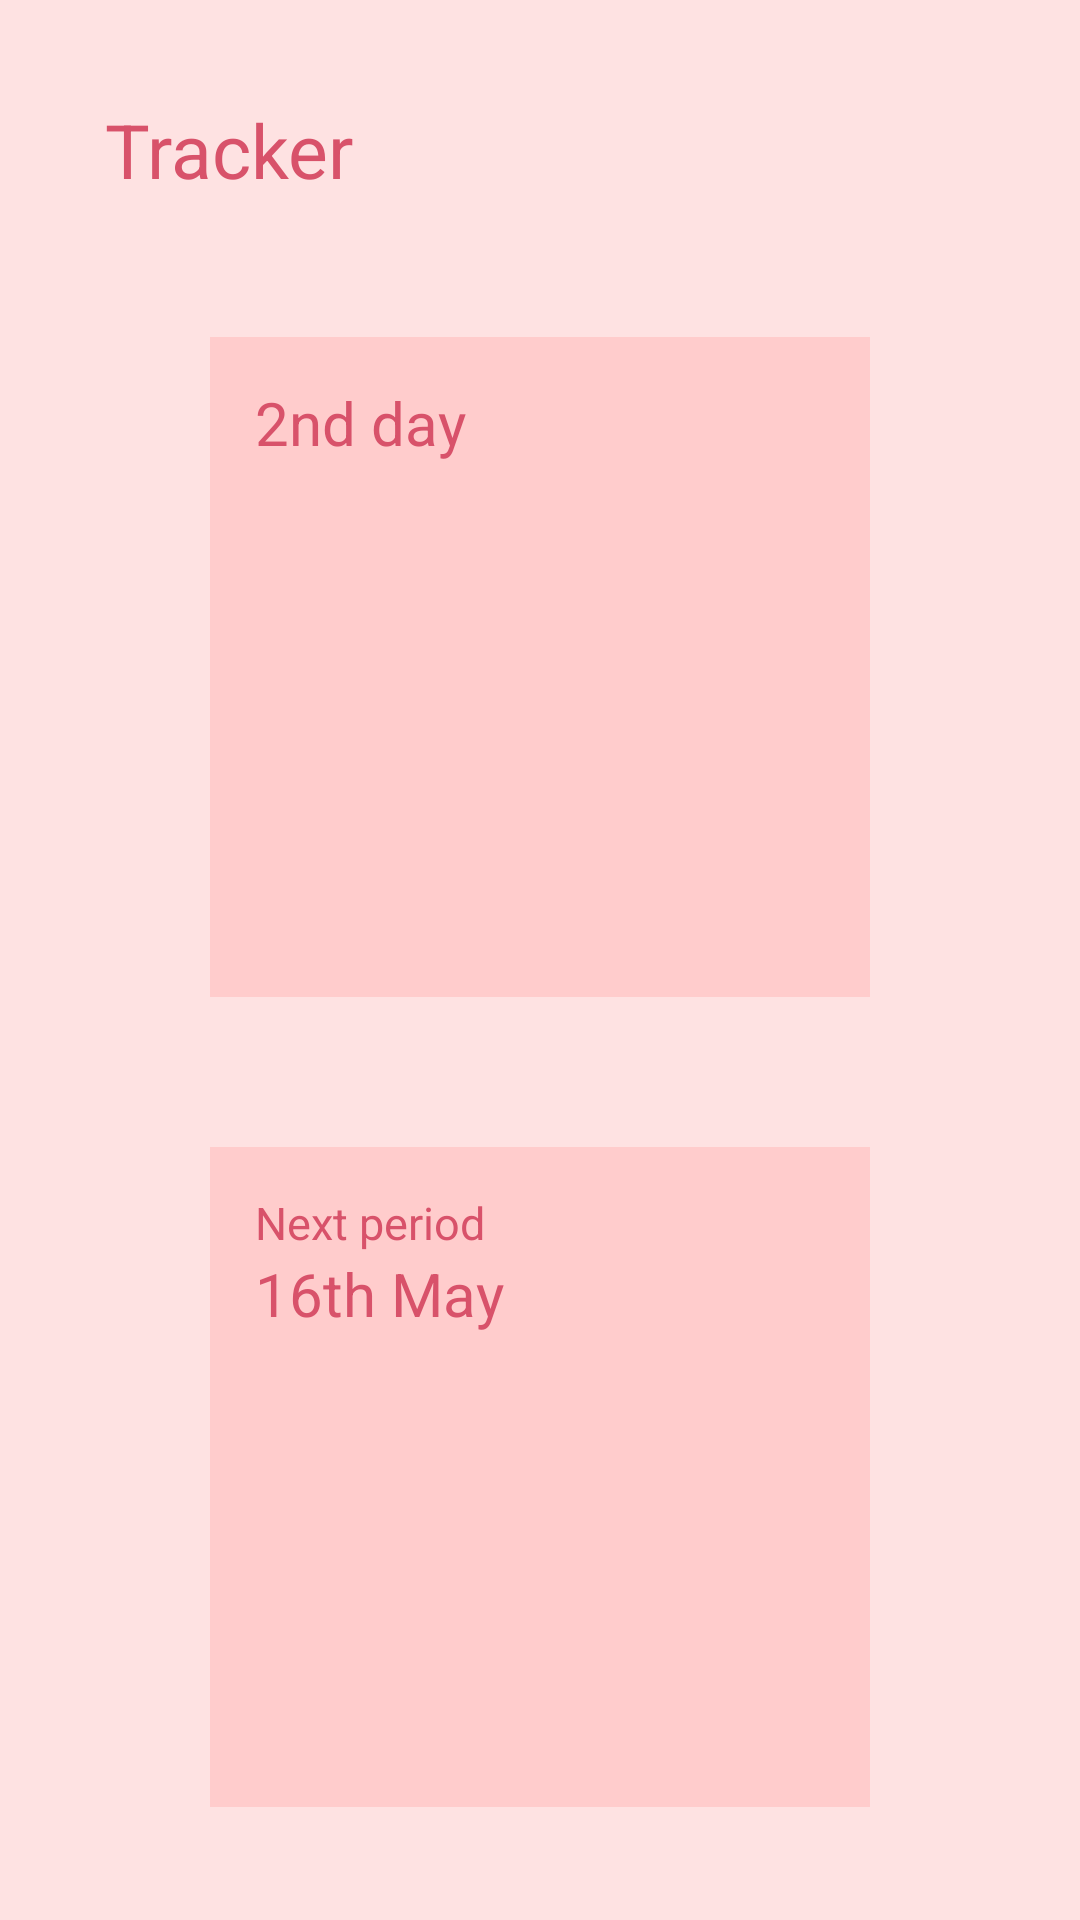

The Android layout XML behind this screen, and the referenced resources:
<!-- AndroidManifest.xml: application theme Theme.PeriodTrackerChatBoat -->
<!-- res/layout/activity_tracker.xml -->
<?xml version="1.0" encoding="utf-8"?>
<androidx.constraintlayout.widget.ConstraintLayout xmlns:android="http://schemas.android.com/apk/res/android"
    xmlns:app="http://schemas.android.com/apk/res-auto"
    xmlns:tools="http://schemas.android.com/tools"
    android:layout_width="match_parent"
    android:background="@color/bg"
    android:layout_height="match_parent"
    tools:context=".activity.TrackerActivity">

    <LinearLayout
        android:id="@+id/llHeader"
        android:layout_marginTop="25dp"
        android:layout_width="match_parent"
        android:layout_height="50dp"
        app:layout_constraintEnd_toEndOf="parent"
        app:layout_constraintStart_toStartOf="parent"
        app:layout_constraintTop_toTopOf="parent">

        <ImageView
            android:id="@+id/ivBack"
            android:layout_width="wrap_content"
            android:layout_height="@dimen/dimens_40dp"
            android:layout_gravity="center"
            android:layout_marginStart="20dp"
            android:adjustViewBounds="true"
            android:padding="5dp"
            android:src="@drawable/ic_back" />


        <TextView
            android:layout_width="wrap_content"
            android:layout_height="wrap_content"
            android:layout_gravity="center"
            android:layout_marginStart="15dp"
            android:text="Tracker"
            android:textColor="@color/textColor"
            android:textSize="25sp"
            app:layout_constraintStart_toStartOf="parent"
            app:layout_constraintTop_toTopOf="parent" />
    </LinearLayout>


    <androidx.core.widget.NestedScrollView
        android:layout_width="match_parent"
        android:layout_height="0dp"
        android:layout_marginTop="@dimen/dimens_10dp"
        app:layout_constraintBottom_toBottomOf="parent"
        app:layout_constraintEnd_toEndOf="parent"
        app:layout_constraintStart_toStartOf="parent"
        app:layout_constraintTop_toBottomOf="@+id/llHeader">

        <androidx.constraintlayout.widget.ConstraintLayout
            android:layout_width="match_parent"
            android:layout_height="match_parent"
            android:layout_gravity="center">

            <androidx.constraintlayout.widget.ConstraintLayout
                android:id="@+id/container1"
                android:layout_width="220dp"
                android:layout_height="220dp"
                android:layout_marginBottom="25dp"
                android:background="@drawable/bg_card"
                app:layout_constraintBottom_toTopOf="@+id/container2"
                app:layout_constraintEnd_toEndOf="parent"
                app:layout_constraintStart_toStartOf="parent"
                app:layout_constraintTop_toTopOf="parent"
                app:layout_constraintVertical_chainStyle="packed">

                <TextView
                    android:id="@+id/currentPeriodDay"
                    android:layout_width="wrap_content"
                    android:layout_height="wrap_content"
                    android:layout_margin="15dp"
                    android:text="2nd day"
                    android:textColor="@color/textColor"
                    android:textSize="20sp"
                    app:layout_constraintStart_toStartOf="parent"
                    app:layout_constraintTop_toTopOf="parent" />
            </androidx.constraintlayout.widget.ConstraintLayout>

            <androidx.constraintlayout.widget.ConstraintLayout
                android:id="@+id/container2"
                android:layout_width="220dp"
                android:layout_height="220dp"
                android:layout_marginTop="25dp"
                android:background="@drawable/bg_card"
                app:layout_constraintBottom_toBottomOf="parent"
                app:layout_constraintEnd_toEndOf="parent"
                app:layout_constraintStart_toStartOf="parent"
                app:layout_constraintTop_toBottomOf="@+id/container1">

                <TextView
                    android:id="@+id/tv1"
                    android:layout_width="wrap_content"
                    android:layout_height="wrap_content"
                    android:layout_margin="15dp"
                    android:text="Next period"
                    android:textColor="@color/textColor"
                    android:textSize="15sp"
                    app:layout_constraintStart_toStartOf="parent"
                    app:layout_constraintTop_toTopOf="parent" />

                <TextView
                    android:id="@+id/nextMonthPeriod"
                    android:layout_width="wrap_content"
                    android:layout_height="wrap_content"
                    android:layout_marginHorizontal="15dp"
                    android:text="16th May"
                    android:textColor="@color/textColor"
                    android:textSize="20sp"
                    app:layout_constraintStart_toStartOf="parent"
                    app:layout_constraintTop_toBottomOf="@+id/tv1" />
            </androidx.constraintlayout.widget.ConstraintLayout>
        </androidx.constraintlayout.widget.ConstraintLayout>
    </androidx.core.widget.NestedScrollView>
</androidx.constraintlayout.widget.ConstraintLayout>
<!-- resources referenced by this layout -->
<resources>
  <color name="bg">#FEE2E2</color>
  <color name="textColor">#D8526A</color>
  <!-- drawable bg_card (drawable) -->
  <?xml version="1.0" encoding="utf-8"?>
  <shape xmlns:android="http://schemas.android.com/apk/res/android"
      android:shape="rectangle">
      <solid android:color="#FFCCCC" />
      <corners android:radius="@dimen/dimens_10dp" />
  </shape>
  <!-- drawable ic_back: png bitmap (drawable, 2065 bytes) -->
  <style name="Theme.PeriodTrackerChatBoat" parent="Base.Theme.PeriodTrackerChatBoat" />
  <style name="Base.Theme.PeriodTrackerChatBoat" parent="Theme.Material3.DayNight.NoActionBar">
          
          
      </style>
</resources>
